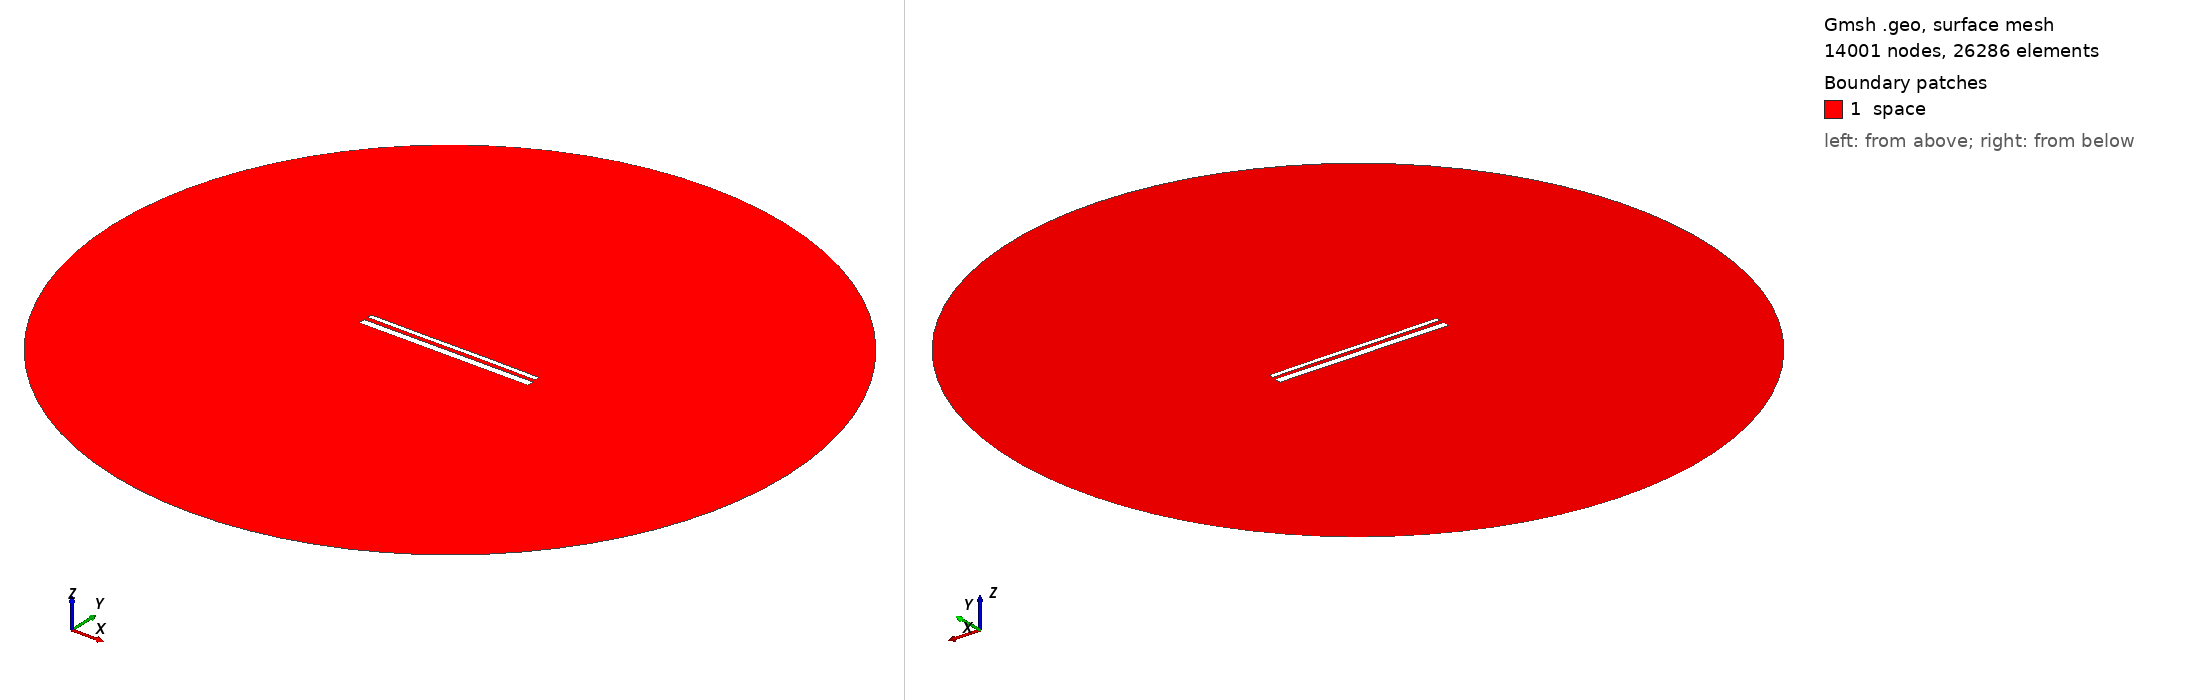

Gmsh geometry script, surface-meshed: 14001 nodes, 26286 surface elements. Boundary patches (legend numbers): 1 space. Left view from above one corner, right view from below the opposite corner. Legend entries are the model's physical surfaces. The drawing asked Gmsh for element sizes between 1% and 20% of the model's largest extent; the script's own settings can give other sizes.

=== 14433.geo (drawn) ===
//---------------------------------------
// Geometry kernel
//---------------------------------------

SetFactory("OpenCASCADE");



//---------------------------------------
// Parameters of the geometry
//---------------------------------------

// Overetch of the upper plate
overetch = 0.5;

// Distance between the plates
distance = 2.25;

// Discretization over the x axis (for the deformation)
nx = 50; 

// Length of the plate
L = 100 - overetch; 

// Number of modes
n = 4; 

// 1st mode coefficient
coeff(1) = -0.15;
beta(1) = 0.596864 * 3.1415926535 / L;

// 2nd mode coefficient
coeff(2) = 0.0;
beta(2) = 1.49418 * 3.1415926535 / L;

// 3rd mode coefficient
coeff(3) = -0.075;
beta(3) = 2.50025 * 3.1415926535 / L;

// 4th mode coefficient
coeff(4) = 0.0;
beta(4) = 3.49999 * 3.1415926535 / L;



//---------------------------------------
// Upper plate (deformed rectangle)
//---------------------------------------

// Coordiantes of the upper plate
xmin = -50;
xmax = 50 - overetch;

// Height of the upper plate
yheight = 4 - 2 * overetch;

// Indexes of the points
UpperID[] = {};
LowerID[] = {};
LeftID[] = {};
RightID[] = {};

// Point index
p = 1;

// Horizontal edges
For i In {1:nx}
    x = xmin + (i-1)*(xmax - xmin)/(nx-1);

    y_bottom = distance / 2 + overetch;
    For j In {1:n}
        C = (Cosh(beta(j)*L) + Cos(beta(j)*L)) / (Sinh(beta(j)*L) + Sin(beta(j)*L));
        y_bottom  = y_bottom + coeff(j) * (Cosh(beta(j)*(x+50)) - Cos(beta(j)*(x+50)) - C * (Sinh(beta(j)*(x+50)) - Sin(beta(j)*(x+50))));
    EndFor

    y_top = y_bottom + yheight;

    Point(p) = {x, y_top, 0, 1.0};
    UpperID[i] = p;
    p = p + 1;

    Point(p) = {x, y_bottom, 0, 1.0};
    LowerID[i] = p;
    p = p + 1;
EndFor

// Create point lists
UpperPts[] = {}; LowerPts[] = {};
For i In {1:nx}
  UpperPts[] += {UpperID[i]};
  LowerPts[] += {LowerID[i]};
EndFor

// Build splines
Spline(1) = {UpperPts[]};
Spline(2) = {LowerPts[]};
Line(3) = {LowerPts[nx-1], UpperPts[nx-1]};
Line(4) = {LowerPts[0], UpperPts[0]};

// Build the plane surface
Curve Loop(1) = {2, 3, -1, -4};
Plane Surface(1) = {1};



//---------------------------------------
// Lower plate (rectangle)
//---------------------------------------

// Vertices
Point(1001) = {-50, -1, 0, 1.0};
Point(1002) = { 50, -1, 0, 1.0};
Point(1003) = { 50,  -5, 0, 1.0};
Point(1004) = {-50,  -5, 0, 1.0};

// Edges
Line(5) = {1001, 1002};
Line(6) = {1002, 1003};
Line(7) = {1003, 1004};
Line(8) = {1004, 1001};

// Plane surface
Line Loop(2) = {5, 6, 7, 8};
Plane Surface(2) = {2}; 



//---------------------------------------
// Outer (fictious) boundary
//---------------------------------------

// Points
Point(1005) = {0, 0, 0};       // Center
Point(1006) = {200, 0, 0};     // Start point
Point(1007) = {0, 200, 0};     // 90 degrees
Point(1008) = {-200, 0, 0};    // 180 degrees
Point(1009) = {0, -200, 0};    // 270 degrees

// Circle arcs (each needs start, center, end)
Circle(9) = {1006, 1005, 1007};
Circle(10) = {1007, 1005, 1008};
Circle(11) = {1008, 1005, 1009};
Circle(12) = {1009, 1005, 1006};

// Plane surface for the entire domain
Curve Loop(3) = {9, 10, 11, 12};
Surface(3) = {3};

// Subtract the plates from the whole domain to obtain the actual domain where we want to solve the equations
BooleanDifference{ Surface{3}; Delete; }{ Surface{1}; Surface{2}; Delete; }




//---------------------------------------
// Transfinite Lines/Curves
//---------------------------------------

// Set the number of points on the boundaries
r = 7;

// Plates
Transfinite Curve {1, 2} = 50*r Using Progression 1;
Transfinite Curve {3, 4} = 2*r Using Progression 1;
Transfinite Line {5, 7} = 50*r Using Progression 1;
Transfinite Line {6, 8} = 2*r Using Progression 1;

// Outer boundary
Transfinite Line {9, 10, 11, 12} = 20 Using Progression 1;



//---------------------------------------
// Physical groups
//---------------------------------------                

// Physical curves (boundaries)
Physical Line("force_segment", 10) = {2};
Physical Line("upper_plate", 11) = {1, 3, 4};
Physical Line("lower_plate", 12) = {5, 6, 7, 8};
Physical Line("boundary", 20) = {9, 10, 11, 12};

// Physical Surfaces
Physical Surface("space", 30) = {3};



//---------------------------------------
// 6. Generate the Mesh
//---------------------------------------

// 2D mesh generation
Mesh 2;
